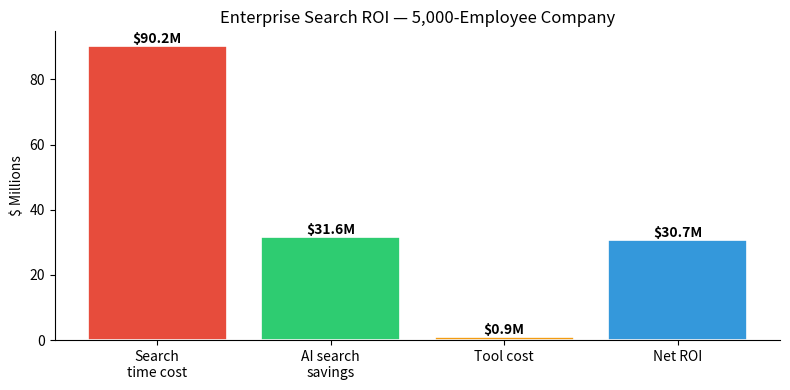

This figure's Python source:
# @title Setup — Run this cell first
# --- Google Colab Setup ---
!pip install -q "numpy>=1.24.0" "matplotlib>=3.7.0"

import numpy as np
import matplotlib.pyplot as plt
from dataclasses import dataclass, field
from typing import Optional, Dict, List, Tuple, Set
from collections import Counter, defaultdict
import re, math, textwrap, json, time

np.random.seed(42)
print("Setup complete ✓")

@dataclass
class Document:
    """An enterprise knowledge-base document."""
    doc_id: str
    title: str
    source: str           # wiki, chat, docs, email
    content: str
    tags: List[str] = field(default_factory=list)

# Simulate a 12-document enterprise KB
CORPUS: List[Document] = [
    Document("D01", "Return & Exchange Guidelines",       "wiki",
             "All merchandise may be returned within 30 days. Exchanges follow the same window. "
             "Customers should present original receipt. Store credit is issued for items without receipt. "
             "Defective items qualify for full replacement regardless of time elapsed."),
    Document("D02", "Refund Processing Checklist",         "docs",
             "Step 1: Verify refund eligibility. Step 2: Log refund request in CRM. "
             "Step 3: Process refund via payment gateway. Step 4: Send confirmation email."),
    Document("D03", "Q3 Customer Satisfaction Survey",     "docs",
             "Survey results indicate 72% satisfaction with return and exchange process. "
             "Main complaints: slow processing time, unclear policy for digital goods."),
    Document("D04", "Slack: #support — refund escalation", "chat",
             "Hey team — customer wants a refund on a subscription. Checked the policy, "
             "subscription refunds go through finance. Loop in @jane."),
    Document("D05", "Employee PTO Policy 2024",            "wiki",
             "Full-time employees earn 15 days paid time off per year. Unused PTO rolls over "
             "up to 5 days. Requests must be submitted 2 weeks in advance via HR portal."),
    Document("D06", "Kubernetes Deployment Runbook",       "docs",
             "Deploy services to k8s cluster using Helm charts. Ensure namespace isolation. "
             "Run health checks post-deploy. Rollback procedure: helm rollback <release>."),
    Document("D07", "Product Spec: Widget Pro v2",         "docs",
             "Widget Pro v2 features: 20% faster processing, new REST API, improved dashboard. "
             "Target release: Q4 2024. Dependencies: auth service v3, billing service v2."),
    Document("D08", "Onboarding Checklist — Engineering",  "wiki",
             "Day 1: laptop setup, VPN access. Day 2: codebase walkthrough. "
             "Day 3: first PR. Week 1: shadow on-call rotation."),
    Document("D09", "Email: Vendor contract renewal",      "email",
             "Hi team, the AWS contract is up for renewal in March. Current spend is $48K/mo. "
             "Please review usage reports and flag any optimization opportunities."),
    Document("D10", "Support Ticket #4521 — Billing error","email",
             "Customer reports double charge on invoice #8832. Finance confirmed duplicate "
             "transaction. Refund issued and customer notified."),
    Document("D11", "Security Incident Response Plan",     "wiki",
             "On detection of a security incident: 1) contain, 2) investigate, "
             "3) remediate, 4) post-mortem. Escalation contacts in Appendix A."),
    Document("D12", "Meeting Notes: Product Roadmap Q4",   "docs",
             "Priorities: enterprise SSO, advanced analytics, API rate limiting. "
             "Stretch goal: AI-powered search for internal knowledge base."),
]


def tokenize(text: str) -> List[str]:
    """Simple whitespace + punctuation tokenizer."""
    return re.findall(r"[a-z0-9]+", text.lower())


class BM25:
    """Minimal BM25 implementation for demonstration."""

    def __init__(self, documents: List[Document], k1: float = 1.5, b: float = 0.75):
        self.docs = documents
        self.k1 = k1
        self.b = b
        self.doc_tokens: List[List[str]] = [tokenize(d.title + " " + d.content) for d in documents]
        self.avgdl = np.mean([len(t) for t in self.doc_tokens])
        self.N = len(documents)
        # Build inverted index
        self.df: Dict[str, int] = defaultdict(int)
        for tokens in self.doc_tokens:
            for tok in set(tokens):
                self.df[tok] += 1

    def score(self, query: str) -> List[Tuple[float, Document]]:
        q_tokens = tokenize(query)
        scores: List[float] = []
        for i, doc_toks in enumerate(self.doc_tokens):
            tf_map = Counter(doc_toks)
            dl = len(doc_toks)
            s = 0.0
            for qt in q_tokens:
                tf = tf_map.get(qt, 0)
                df = self.df.get(qt, 0)
                idf = math.log((self.N - df + 0.5) / (df + 0.5) + 1.0)
                num = tf * (self.k1 + 1)
                den = tf + self.k1 * (1 - self.b + self.b * dl / self.avgdl)
                s += idf * num / den
            scores.append(s)
        ranked = sorted(zip(scores, self.docs), key=lambda x: -x[0])
        return ranked


bm25 = BM25(CORPUS)
query = "how to handle customer refunds"
results = bm25.score(query)

print(f"Query: '{query}'\n")
print(f"{'Rank':<6}{'Score':>8}  {'Doc ID':<8}{'Title'}")
print("-" * 70)
for rank, (score, doc) in enumerate(results[:5], 1):
    print(f"{rank:<6}{score:>8.3f}  {doc.doc_id:<8}{doc.title}")

# The BEST document for this query is D01 — but it may not rank #1
target_rank = next(i for i, (_, d) in enumerate(results, 1) if d.doc_id == "D01")
print(f"\n⚠  'Return & Exchange Guidelines' (D01) ranked #{target_rank}")
print("   BM25 rewards keyword overlap, not semantic relevance.")
print(f"   Precision@5 for correct doc: {1 / target_rank:.2f}")

# Vocabulary mismatch examples
SYNONYM_PAIRS: List[Tuple[str, str]] = [
    ("PTO", "paid time off"),
    ("k8s", "Kubernetes"),
    ("refund", "return and exchange"),
    ("onboarding", "new hire setup"),
    ("SSO", "single sign-on"),
    ("SLA", "service level agreement"),
    ("PR", "pull request"),
    ("OKR", "objective and key result"),
    ("EOD", "end of day"),
    ("LGTM", "looks good to me"),
]


def token_overlap(a: str, b: str) -> float:
    """Jaccard similarity between token sets."""
    set_a = set(tokenize(a))
    set_b = set(tokenize(b))
    if not set_a or not set_b:
        return 0.0
    return len(set_a & set_b) / len(set_a | set_b)


print(f"{'Query term':<20} {'Document term':<25} {'Token overlap'}")
print("-" * 60)
overlaps: List[float] = []
for user_term, doc_term in SYNONYM_PAIRS:
    ov = token_overlap(user_term, doc_term)
    overlaps.append(ov)
    print(f"{user_term:<20} {doc_term:<25} {ov:.2f}")

avg_overlap = np.mean(overlaps)
print(f"\nAverage token overlap: {avg_overlap:.2f}")
print(f"Zero-overlap pairs:   {sum(1 for o in overlaps if o == 0.0)} / {len(overlaps)}")
print("\n→ Keyword search is structurally blind to most enterprise jargon.")

# Simulate: search results page vs. synthesized answer
query = "What is the PTO policy for full-time employees?"

# Traditional search: return ranked document titles
bm25_results = bm25.score(query)[:10]

print("═" * 70)
print("TRADITIONAL SEARCH RESULTS — 10 blue links")
print("═" * 70)
for i, (score, doc) in enumerate(bm25_results, 1):
    snippet = doc.content[:80] + "..."
    print(f"  {i}. [{doc.source}] {doc.title}")
    print(f"     {snippet}")
    print()

# Synthesized answer (simulated — in 02_build.ipynb we'll use an LLM)
synthesized = (
    "Full-time employees earn **15 days** of paid time off per year. "
    "Unused PTO rolls over up to **5 days**. Requests must be submitted "
    "**2 weeks in advance** via the HR portal."
)
print("═" * 70)
print("SYNTHESIZED ANSWER — with citation")
print("═" * 70)
print(f"  Q: {query}\n")
print(f"  A: {synthesized}")
print(f"  📄 Source: Employee PTO Policy 2024 (D05, wiki)")

# Time-to-answer comparison
time_links = 3.5    # minutes — user reads ~3 docs
time_synth = 0.08   # minutes — ~5 seconds

print(f"\n⏱  Estimated time-to-answer:")
print(f"   10 blue links : {time_links:.1f} min (open ~3 docs, scan, synthesize mentally)")
print(f"   RAG answer    : {time_synth:.2f} min (~5 sec)")
print(f"   Speedup       : {time_links / time_synth:.0f}×")

# Analyze source distribution in our corpus
source_docs: Dict[str, List[str]] = defaultdict(list)
for doc in CORPUS:
    source_docs[doc.source].append(doc.doc_id)

print("Knowledge distribution across sources:")
print("-" * 45)
for source, doc_ids in sorted(source_docs.items()):
    bar = "█" * len(doc_ids)
    print(f"  {source:<8} {bar} ({len(doc_ids)} docs): {', '.join(doc_ids)}")

# Multi-source queries — answers require information from multiple sources
MULTI_SOURCE_QUERIES: List[Dict[str, any]] = [
    {
        "query": "What happened with the customer billing error?",
        "relevant_docs": ["D02", "D04", "D10"],
        "sources_needed": {"docs", "chat", "email"},
    },
    {
        "query": "What are the Q4 product priorities and timeline?",
        "relevant_docs": ["D07", "D12"],
        "sources_needed": {"docs"},
    },
    {
        "query": "How do we deploy and what security measures are in place?",
        "relevant_docs": ["D06", "D11"],
        "sources_needed": {"docs", "wiki"},
    },
]

print("\nMulti-source query analysis:")
print("-" * 60)
for q_info in MULTI_SOURCE_QUERIES:
    print(f"  Q: {q_info['query']}")
    print(f"     Relevant docs  : {q_info['relevant_docs']}")
    print(f"     Sources needed : {q_info['sources_needed']}")
    single_source_coverage = 1 / len(q_info["sources_needed"])
    print(f"     Single-source coverage: {single_source_coverage:.0%}")
    print()

print("→ Siloed search (one source at a time) misses critical context.")

from datetime import datetime, timedelta

@dataclass
class ACLDocument:
    """Document with freshness and access metadata."""
    doc_id: str
    title: str
    content: str
    updated: datetime
    acl_groups: Set[str]       # groups that may access this doc
    superseded_by: Optional[str] = None  # newer version, if any

# Freshness scenario
now = datetime.now()
versioned_docs: List[ACLDocument] = [
    ACLDocument("SEC-v1", "Security Policy v1", "Use MD5 for hashing passwords.",
                now - timedelta(days=900), {"all_employees"}, superseded_by="SEC-v2"),
    ACLDocument("SEC-v2", "Security Policy v2", "Use bcrypt with cost factor ≥ 12 for hashing.",
                now - timedelta(days=30), {"all_employees"}),
    ACLDocument("SAL-01", "2024 Salary Bands — Engineering", "L3: $120-160K, L4: $150-200K, L5: $190-260K.",
                now - timedelta(days=60), {"hr_team", "exec_team"}),
    ACLDocument("MA-01",  "Project Phoenix — Acquisition Target", "Target: Acme Corp. Offer: $45M.",
                now - timedelta(days=10), {"exec_team"}),
]

# Freshness problem
print("═══ FRESHNESS PROBLEM ═══")
print(f"Query: 'password hashing policy'\n")
for doc in versioned_docs[:2]:
    age_days = (now - doc.updated).days
    status = "⚠ STALE" if doc.superseded_by else "✓ CURRENT"
    print(f"  [{doc.doc_id}] {doc.title}  (age: {age_days}d)  {status}")
    print(f"    Content: {doc.content}")
print("\n  Without freshness tracking, BM25 may rank the STALE v1 higher")
print("  (more keyword matches) → dangerous security guidance.\n")

# Access control problem
print("═══ ACCESS CONTROL PROBLEM ═══")
user_groups = {"all_employees", "engineering"}
print(f"User groups: {user_groups}\n")
for doc in versioned_docs[2:]:
    has_access = bool(user_groups & doc.acl_groups)
    status = "✓ ALLOWED" if has_access else "✗ BLOCKED"
    print(f"  [{doc.doc_id}] {doc.title}")
    print(f"    Required groups: {doc.acl_groups}  → {status}")
print("\n  A search engine without ACL enforcement leaks sensitive information.")

# Enterprise search ROI calculator
print("═══ ENTERPRISE SEARCH ROI CALCULATOR ═══\n")

# Industry benchmarks
EMPLOYEES = 5_000
AVG_SALARY_ANNUAL = 95_000          # USD
HOURS_PER_YEAR = 2_080
HOURLY_COST = AVG_SALARY_ANNUAL / HOURS_PER_YEAR

# McKinsey: knowledge workers spend 19% of time searching for information
SEARCH_TIME_PCT = 0.19
SEARCH_HOURS_PER_YEAR = HOURS_PER_YEAR * SEARCH_TIME_PCT

# AI search reduces search time by 35-50% (conservative: 35%)
EFFICIENCY_GAIN = 0.35

hours_saved_per_employee = SEARCH_HOURS_PER_YEAR * EFFICIENCY_GAIN
total_hours_saved = hours_saved_per_employee * EMPLOYEES
dollar_savings = total_hours_saved * HOURLY_COST

print(f"Company size:             {EMPLOYEES:,} employees")
print(f"Avg hourly cost:          ${HOURLY_COST:.2f}")
print(f"Search time (current):    {SEARCH_HOURS_PER_YEAR:.0f} hrs/employee/year ({SEARCH_TIME_PCT:.0%})")
print(f"Efficiency gain:          {EFFICIENCY_GAIN:.0%}")
print(f"Hours saved/employee:     {hours_saved_per_employee:.0f} hrs/year")
print(f"Total hours saved:        {total_hours_saved:,.0f} hrs/year")
print(f"Annual savings:           ${dollar_savings:,.0f}")
print()

# Cost comparison
TOOL_COST_PER_SEAT = 15  # $/month
ANNUAL_TOOL_COST = TOOL_COST_PER_SEAT * 12 * EMPLOYEES

print(f"Tool cost ($15/seat/mo):  ${ANNUAL_TOOL_COST:,.0f}/year")
print(f"Net ROI:                  ${dollar_savings - ANNUAL_TOOL_COST:,.0f}/year")
print(f"ROI multiple:             {dollar_savings / ANNUAL_TOOL_COST:.1f}×")

# Visualization
categories = ["Search\ntime cost", "AI search\nsavings", "Tool cost", "Net ROI"]
values = [
    SEARCH_HOURS_PER_YEAR * HOURLY_COST * EMPLOYEES,
    dollar_savings,
    ANNUAL_TOOL_COST,
    dollar_savings - ANNUAL_TOOL_COST,
]
colors = ["#e74c3c", "#2ecc71", "#f39c12", "#3498db"]

fig, ax = plt.subplots(figsize=(8, 4))
bars = ax.bar(categories, [v / 1e6 for v in values], color=colors, edgecolor="white", linewidth=1.2)
ax.set_ylabel("$ Millions")
ax.set_title("Enterprise Search ROI — 5,000-Employee Company")
for bar, val in zip(bars, values):
    ax.text(bar.get_x() + bar.get_width() / 2, bar.get_height() + 0.1,
            f"${val / 1e6:.1f}M", ha="center", va="bottom", fontweight="bold")
ax.spines[["top", "right"]].set_visible(False)
plt.tight_layout()
plt.show()

# YOUR CODE HERE
# Hint: add to SYNONYM_PAIRS and rerun the analysis
# Example: ("CI/CD", "continuous integration and delivery")

# YOUR CODE HERE
# Hint: think about queries that use different words than the target document
# test_queries = ["...", "...", "..."]
# for q in test_queries:
#     results = bm25.score(q)
#     print(f"Query: {q}")
#     print(f"  BM25 #1: {results[0][1].title}")
#     print(f"  Expected: ???")
